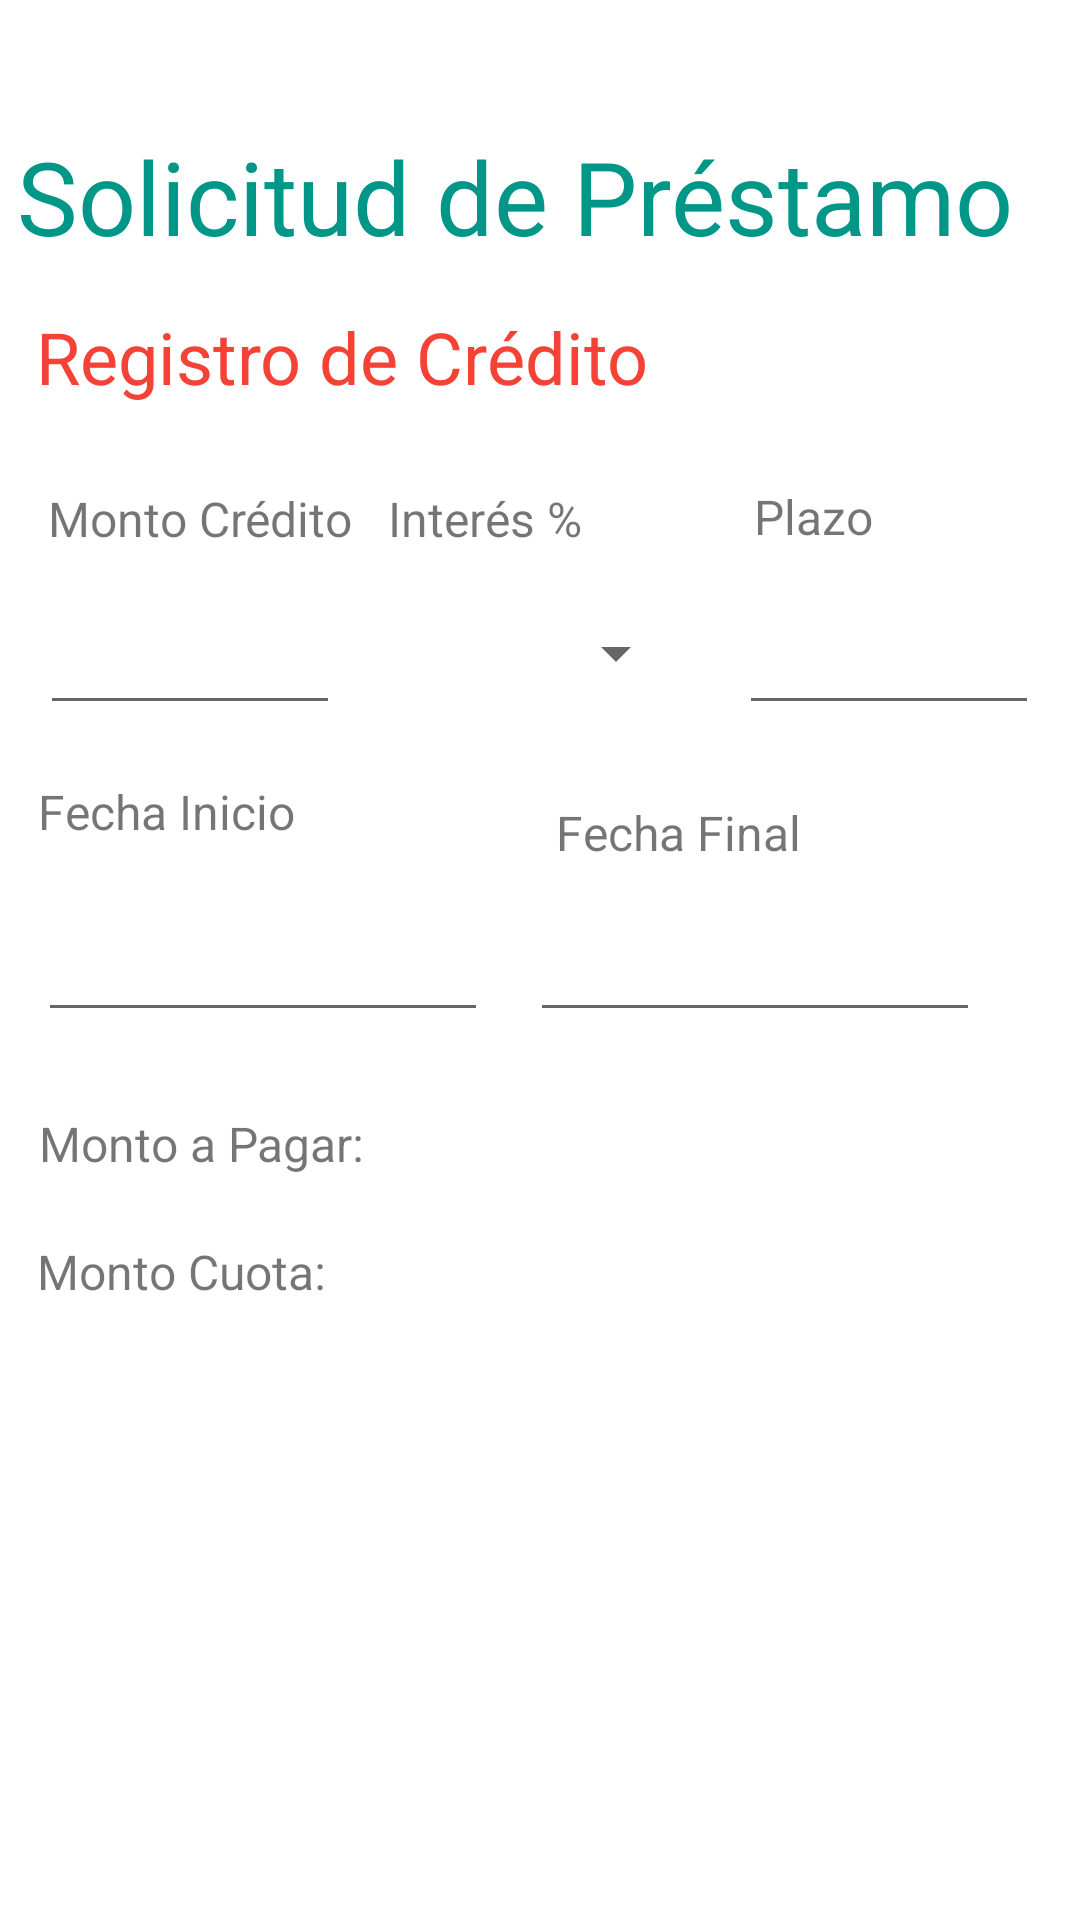

The Android layout XML behind this screen, and the referenced resources:
<!-- AndroidManifest.xml: application theme Theme.SegundaPractica -->
<!-- res/layout/activity_informacion_crediticia.xml -->
<?xml version="1.0" encoding="utf-8"?>
<androidx.constraintlayout.widget.ConstraintLayout xmlns:android="http://schemas.android.com/apk/res/android"
    xmlns:app="http://schemas.android.com/apk/res-auto"
    xmlns:tools="http://schemas.android.com/tools"
    android:layout_width="match_parent"
    android:layout_height="match_parent"
    tools:context=".InformacionCrediticia">

    <TextView
        android:id="@+id/tvSolicitudPrestamo"
        android:layout_width="wrap_content"
        android:layout_height="wrap_content"
        android:text="Solicitud de Préstamo"
        android:textColor="#009688"
        android:textSize="34sp"
        app:layout_constraintBottom_toBottomOf="parent"
        app:layout_constraintEnd_toEndOf="parent"
        app:layout_constraintHorizontal_bias="0.202"
        app:layout_constraintStart_toStartOf="parent"
        app:layout_constraintTop_toTopOf="parent"
        app:layout_constraintVertical_bias="0.072" />

    <TextView
        android:id="@+id/tvMonto"
        android:layout_width="wrap_content"
        android:layout_height="wrap_content"
        android:layout_marginStart="16dp"
        android:text="Monto Crédito"
        android:textSize="16sp"
        app:layout_constraintBottom_toBottomOf="parent"
        app:layout_constraintEnd_toStartOf="@+id/tvInteres"
        app:layout_constraintHorizontal_bias="0.0"
        app:layout_constraintStart_toStartOf="parent"
        app:layout_constraintTop_toTopOf="parent"
        app:layout_constraintVertical_bias="0.262" />

    <TextView
        android:id="@+id/tvRegistroCredito"
        android:layout_width="wrap_content"
        android:layout_height="wrap_content"
        android:text="Registro de Crédito"
        android:textColor="#F44336"
        android:textSize="24sp"
        app:layout_constraintBottom_toBottomOf="parent"
        app:layout_constraintEnd_toEndOf="parent"
        app:layout_constraintHorizontal_bias="0.077"
        app:layout_constraintStart_toStartOf="parent"
        app:layout_constraintTop_toBottomOf="@+id/tvSolicitudPrestamo"
        app:layout_constraintVertical_bias="0.028" />

    <TextView
        android:id="@+id/tvInteres"
        android:layout_width="100dp"
        android:layout_height="wrap_content"
        android:text="Interés %"
        android:textSize="16sp"
        app:layout_constraintBottom_toBottomOf="parent"
        app:layout_constraintEnd_toEndOf="parent"
        app:layout_constraintHorizontal_bias="0.498"
        app:layout_constraintStart_toStartOf="parent"
        app:layout_constraintTop_toTopOf="parent"
        app:layout_constraintVertical_bias="0.262" />

    <TextView
        android:id="@+id/tvPlazo"
        android:layout_width="100dp"
        android:layout_height="wrap_content"
        android:text="Plazo"
        android:textSize="16sp"
        app:layout_constraintBottom_toBottomOf="parent"
        app:layout_constraintEnd_toEndOf="parent"
        app:layout_constraintHorizontal_bias="0.714"
        app:layout_constraintStart_toEndOf="@+id/tvInteres"
        app:layout_constraintTop_toTopOf="parent"
        app:layout_constraintVertical_bias="0.261" />

    <com.google.android.material.textfield.TextInputEditText
        android:id="@+id/idMonto"
        android:layout_width="100dp"
        android:layout_height="wrap_content"
        android:minHeight="48dp"
        android:textAppearance="@style/TextAppearance.AppCompat.Small"
        app:layout_constraintBottom_toBottomOf="parent"
        app:layout_constraintEnd_toEndOf="parent"
        app:layout_constraintHorizontal_bias="0.051"
        app:layout_constraintStart_toStartOf="parent"
        app:layout_constraintTop_toTopOf="parent"
        app:layout_constraintVertical_bias="0.327"
        tools:ignore="SpeakableTextPresentCheck" />

    <Spinner
        android:id="@+id/spinner_interes"
        android:layout_width="100dp"
        android:layout_height="wrap_content"
        android:minHeight="48dp"
        app:layout_constraintBottom_toBottomOf="parent"
        app:layout_constraintEnd_toEndOf="parent"
        app:layout_constraintHorizontal_bias="0.498"
        app:layout_constraintStart_toStartOf="parent"
        app:layout_constraintTop_toTopOf="parent"
        app:layout_constraintVertical_bias="0.327"
        tools:ignore="SpeakableTextPresentCheck" />

    <com.google.android.material.textfield.TextInputEditText
        android:id="@+id/idPlazo"
        android:layout_width="100dp"
        android:layout_height="wrap_content"
        android:minHeight="48dp"
        android:textAppearance="@style/TextAppearance.AppCompat.Small"
        app:layout_constraintBottom_toBottomOf="parent"
        app:layout_constraintEnd_toEndOf="parent"
        app:layout_constraintHorizontal_bias="0.948"
        app:layout_constraintStart_toStartOf="parent"
        app:layout_constraintTop_toTopOf="parent"
        app:layout_constraintVertical_bias="0.327"
        tools:ignore="SpeakableTextPresentCheck" />

    <EditText
        android:id="@+id/idFechaInicio"
        android:layout_width="150dp"
        android:layout_height="wrap_content"
        android:ems="10"
        android:focusableInTouchMode="false"
        android:inputType="date"
        android:minHeight="48dp"
        app:layout_constraintBottom_toBottomOf="parent"
        app:layout_constraintEnd_toEndOf="parent"
        app:layout_constraintHorizontal_bias="0.061"
        app:layout_constraintStart_toStartOf="parent"
        app:layout_constraintTop_toTopOf="parent" />

    <TextView
        android:id="@+id/tvFechaInicio"
        android:layout_width="wrap_content"
        android:layout_height="wrap_content"
        android:text="Fecha Inicio"
        android:textSize="16sp"
        app:layout_constraintBottom_toBottomOf="parent"
        app:layout_constraintEnd_toEndOf="parent"
        app:layout_constraintHorizontal_bias="0.046"
        app:layout_constraintStart_toStartOf="parent"
        app:layout_constraintTop_toTopOf="parent"
        app:layout_constraintVertical_bias="0.42" />

    <EditText
        android:id="@+id/idFechaFinal"
        android:layout_width="150dp"
        android:layout_height="wrap_content"
        android:clickable="false"
        android:ems="10"
        android:focusable="false"
        android:focusableInTouchMode="false"
        android:inputType="none"
        android:minHeight="48dp"
        app:layout_constraintBottom_toBottomOf="parent"
        app:layout_constraintEnd_toEndOf="parent"
        app:layout_constraintHorizontal_bias="0.842"
        app:layout_constraintStart_toStartOf="parent"
        app:layout_constraintTop_toTopOf="parent" />

    <TextView
        android:id="@+id/tvFechaFinal"
        android:layout_width="wrap_content"
        android:layout_height="wrap_content"
        android:text="Fecha Final"
        android:textSize="16sp"
        app:layout_constraintBottom_toBottomOf="parent"
        app:layout_constraintEnd_toEndOf="parent"
        app:layout_constraintHorizontal_bias="0.666"
        app:layout_constraintStart_toStartOf="parent"
        app:layout_constraintTop_toTopOf="parent"
        app:layout_constraintVertical_bias="0.431" />

    <TextView
        android:id="@+id/tvMontoPagar"
        android:layout_width="wrap_content"
        android:layout_height="wrap_content"
        android:text="Monto a Pagar:"
        android:textSize="16sp"
        app:layout_constraintBottom_toBottomOf="parent"
        app:layout_constraintEnd_toEndOf="parent"
        app:layout_constraintHorizontal_bias="0.052"
        app:layout_constraintStart_toStartOf="parent"
        app:layout_constraintTop_toTopOf="parent"
        app:layout_constraintVertical_bias="0.599" />

    <TextView
        android:id="@+id/tvCuota"
        android:layout_width="wrap_content"
        android:layout_height="wrap_content"
        android:text="Monto Cuota: "
        android:textSize="16sp"
        app:layout_constraintBottom_toBottomOf="parent"
        app:layout_constraintEnd_toEndOf="parent"
        app:layout_constraintHorizontal_bias="0.048"
        app:layout_constraintStart_toStartOf="parent"
        app:layout_constraintTop_toTopOf="parent"
        app:layout_constraintVertical_bias="0.668" />

    <TextView
        android:id="@+id/idMontoPagar"
        android:layout_width="wrap_content"
        android:layout_height="wrap_content"
        android:textColor="#00BCD4"
        android:textSize="16sp"
        app:layout_constraintBottom_toBottomOf="parent"
        app:layout_constraintEnd_toEndOf="parent"
        app:layout_constraintHorizontal_bias="0.439"
        app:layout_constraintStart_toStartOf="parent"
        app:layout_constraintTop_toTopOf="parent"
        app:layout_constraintVertical_bias="0.601" />

    <TextView
        android:id="@+id/idMontoCuota"
        android:layout_width="wrap_content"
        android:layout_height="wrap_content"
        android:textColor="#00BCD4"
        android:textSize="16sp"
        app:layout_constraintBottom_toBottomOf="parent"
        app:layout_constraintEnd_toEndOf="parent"
        app:layout_constraintHorizontal_bias="0.44"
        app:layout_constraintStart_toStartOf="parent"
        app:layout_constraintTop_toTopOf="parent"
        app:layout_constraintVertical_bias="0.668" />

</androidx.constraintlayout.widget.ConstraintLayout>
<!-- resources referenced by this layout -->
<resources>
  <style name="Theme.SegundaPractica" parent="Theme.MaterialComponents.DayNight.DarkActionBar">
          
          <item name="colorPrimary">@color/purple_500</item>
          <item name="colorPrimaryVariant">@color/purple_700</item>
          <item name="colorOnPrimary">@color/white</item>
          
          <item name="colorSecondary">@color/teal_200</item>
          <item name="colorSecondaryVariant">@color/teal_700</item>
          <item name="colorOnSecondary">@color/black</item>
          
          <item name="android:statusBarColor">?attr/colorPrimaryVariant</item>
          
      </style>
  <!-- not gathered from this repository: default colours our renderer supplied (Android Studio template values) -->
  <color name="purple_500">#FF6200EE</color>
  <color name="purple_700">#FF3700B3</color>
  <color name="teal_200">#FF03DAC5</color>
  <color name="teal_700">#FF018786</color>
  <color name="black">#FF000000</color>
  <color name="white">#FFFFFFFF</color>
</resources>
